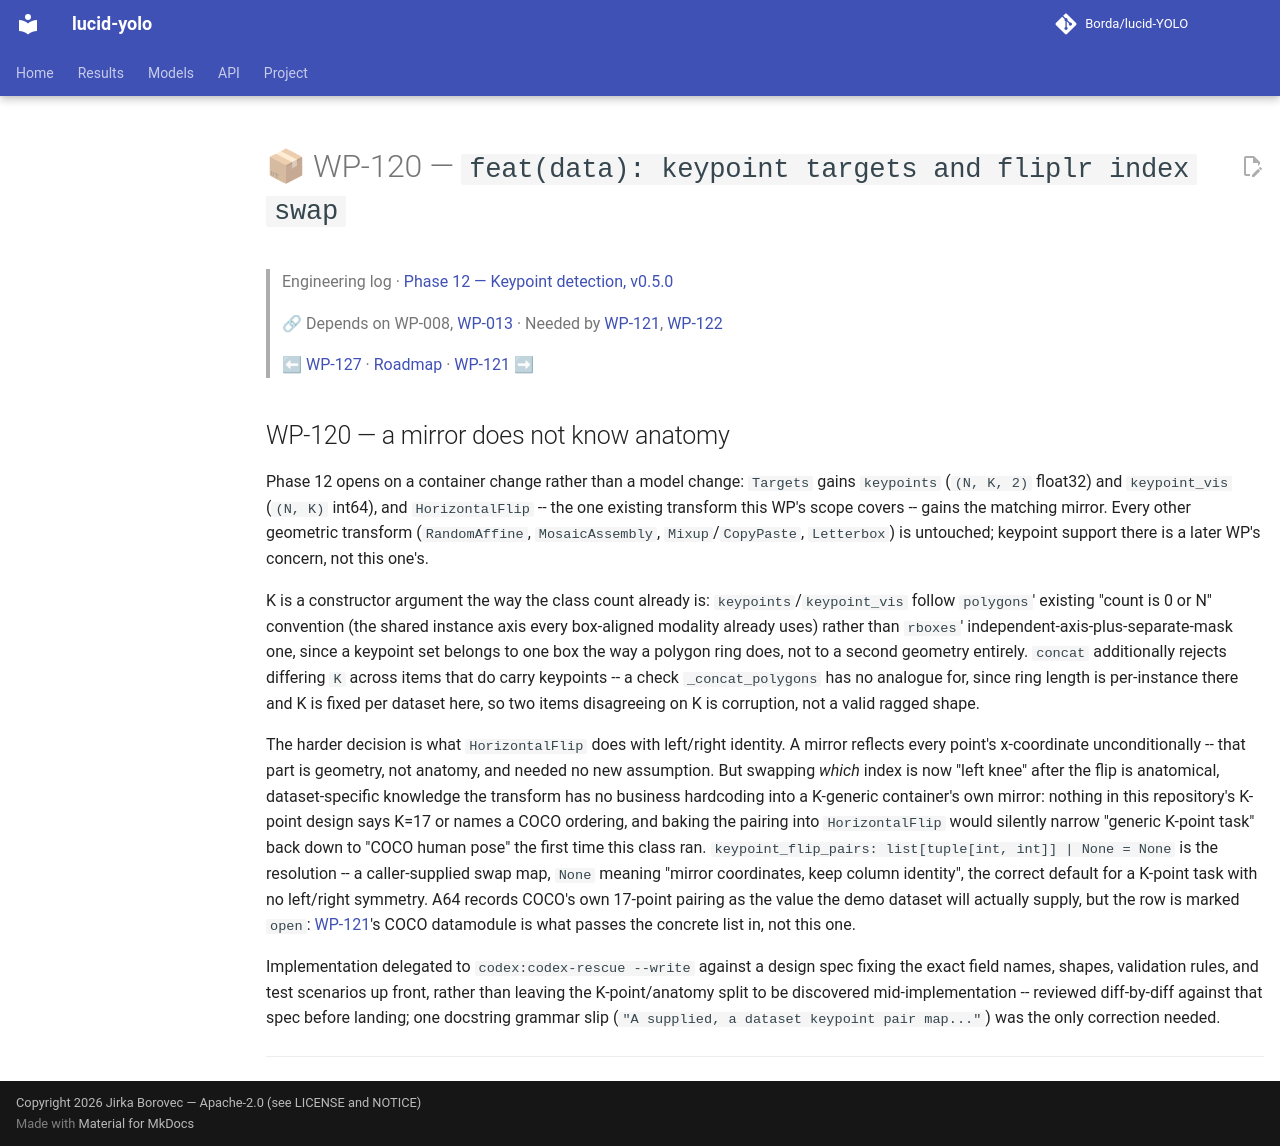

repository: Borda/lucid-YOLO · page: work_packages/wp-120/index.html · generator: mkdocs

# 📦 WP-120 — `feat(data): keypoint targets and fliplr index swap`

> Engineering log · [Phase 12 — Keypoint detection, v0.5.0](../engineering/phase-12-keypoints.md)
>
> 🔗 Depends on WP-008, [WP-013](../work_packages/wp-013.md) · Needed by [WP-121](../work_packages/wp-121.md), [WP-122](../work_packages/wp-122.md)
>
> ⬅ [WP-127](../work_packages/wp-127.md) · [Roadmap](../ROADMAP.md) · [WP-121](../work_packages/wp-121.md) ➡

<!-- --8<-- [start:engineering] -->

## WP-120 — a mirror does not know anatomy

<a id="wp-120"></a>

Phase 12 opens on a container change rather than a model change: `Targets` gains `keypoints` (`(N, K, 2)` float32) and `keypoint_vis` (`(N, K)` int64), and `HorizontalFlip` -- the one existing transform this WP's scope covers -- gains the matching mirror. Every other geometric transform (`RandomAffine`, `MosaicAssembly`, `Mixup`/`CopyPaste`, `Letterbox`) is untouched; keypoint support there is a later WP's concern, not this one's.

K is a constructor argument the way the class count already is: `keypoints`/`keypoint_vis` follow `polygons`' existing "count is 0 or N" convention (the shared instance axis every box-aligned modality already uses) rather than `rboxes`' independent-axis-plus-separate-mask one, since a keypoint set belongs to one box the way a polygon ring does, not to a second geometry entirely. `concat` additionally rejects differing `K` across items that do carry keypoints -- a check `_concat_polygons` has no analogue for, since ring length is per-instance there and K is fixed per dataset here, so two items disagreeing on K is corruption, not a valid ragged shape.

The harder decision is what `HorizontalFlip` does with left/right identity. A mirror reflects every point's x-coordinate unconditionally -- that part is geometry, not anatomy, and needed no new assumption. But swapping *which* index is now "left knee" after the flip is anatomical, dataset-specific knowledge the transform has no business hardcoding into a K-generic container's own mirror: nothing in this repository's K-point design says K=17 or names a COCO ordering, and baking the pairing into `HorizontalFlip` would silently narrow "generic K-point task" back down to "COCO human pose" the first time this class ran. `keypoint_flip_pairs: list[tuple[int, int]] | None = None` is the resolution -- a caller-supplied swap map, `None` meaning "mirror coordinates, keep column identity", the correct default for a K-point task with no left/right symmetry. A64 records COCO's own 17-point pairing as the value the demo dataset will actually supply, but the row is marked `open`: [WP-121](../work_packages/wp-121.md)'s COCO datamodule is what passes the concrete list in, not this one.

Implementation delegated to `codex:codex-rescue --write` against a design spec fixing the exact field names, shapes, validation rules, and test scenarios up front, rather than leaving the K-point/anatomy split to be discovered mid-implementation -- reviewed diff-by-diff against that spec before landing; one docstring grammar slip (`"A supplied, a dataset keypoint pair map..."`) was the only correction needed.

______________________________________________________________________

<!-- --8<-- [end:engineering] -->
